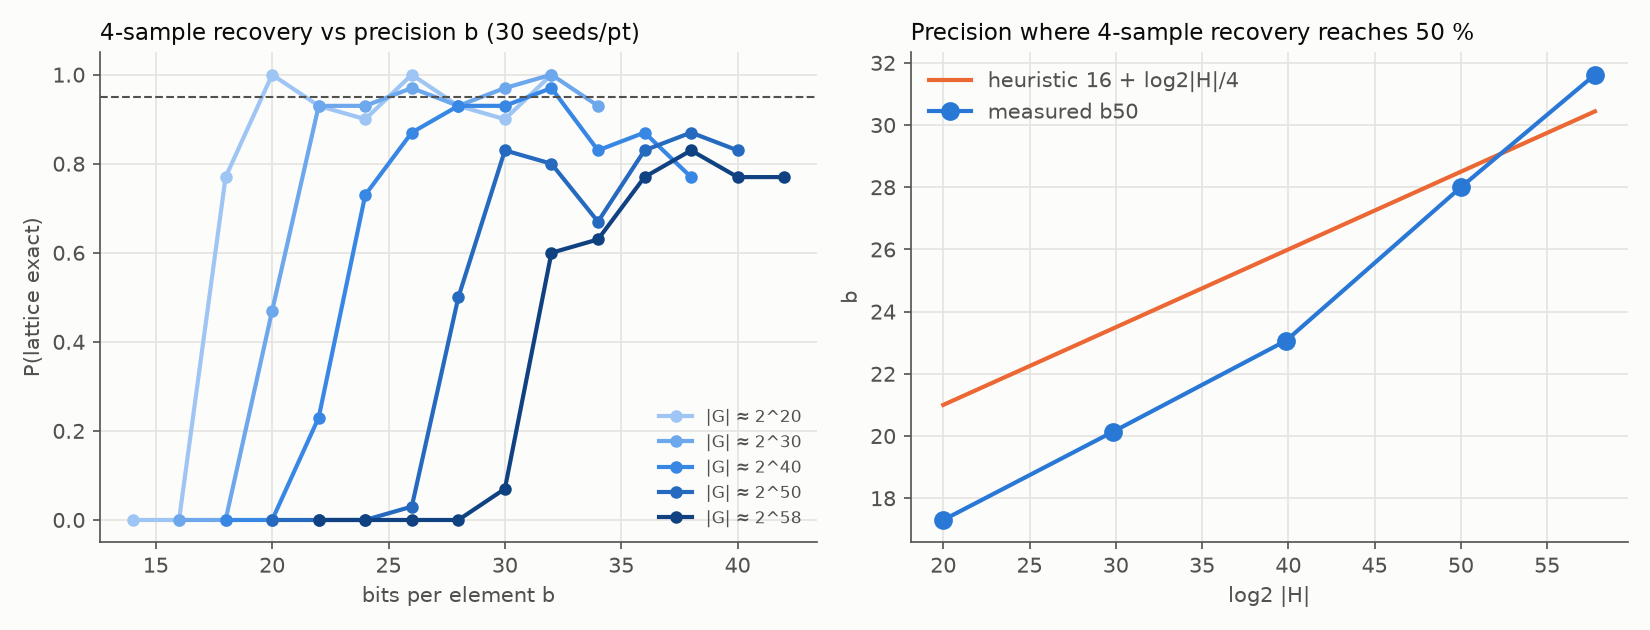

The data file committed next to this chart (first rows):
log2G, log2H, b50, b_pred, plateau, plateau_lo, plateau_hi, b95, per_b, q4_at_b50, q4_pred
20, 20.0, 17.3, 21.0, 0.958, 0.906, 0.982, 20, 14:0.00 16:0.00 18:0.77 20:1.00 22:0.93 …, 2534, 3696
30, 29.85, 20.14, 23.46, 0.958, 0.906, 0.982, 26, 16:0.00 18:0.00 20:0.47 22:0.93 24:0.93 …, 3407, 4592
40, 39.88, 23.07, 25.97, 0.858, 0.785, 0.91, 32, 18:0.00 20:0.00 22:0.23 24:0.73 26:0.87 …, 4441, 5603
50, 50.0, 28.0, 28.5, 0.8, 0.72, 0.862, not reached, 20:0.00 22:0.00 24:0.00 26:0.03 28:0.50 …, 6496, 6726
58, 57.77, 31.62, 30.44, 0.783, 0.701, 0.848, not reached, 22:0.00 24:0.00 26:0.00 28:0.00 30:0.07 …, 8254, 7657
